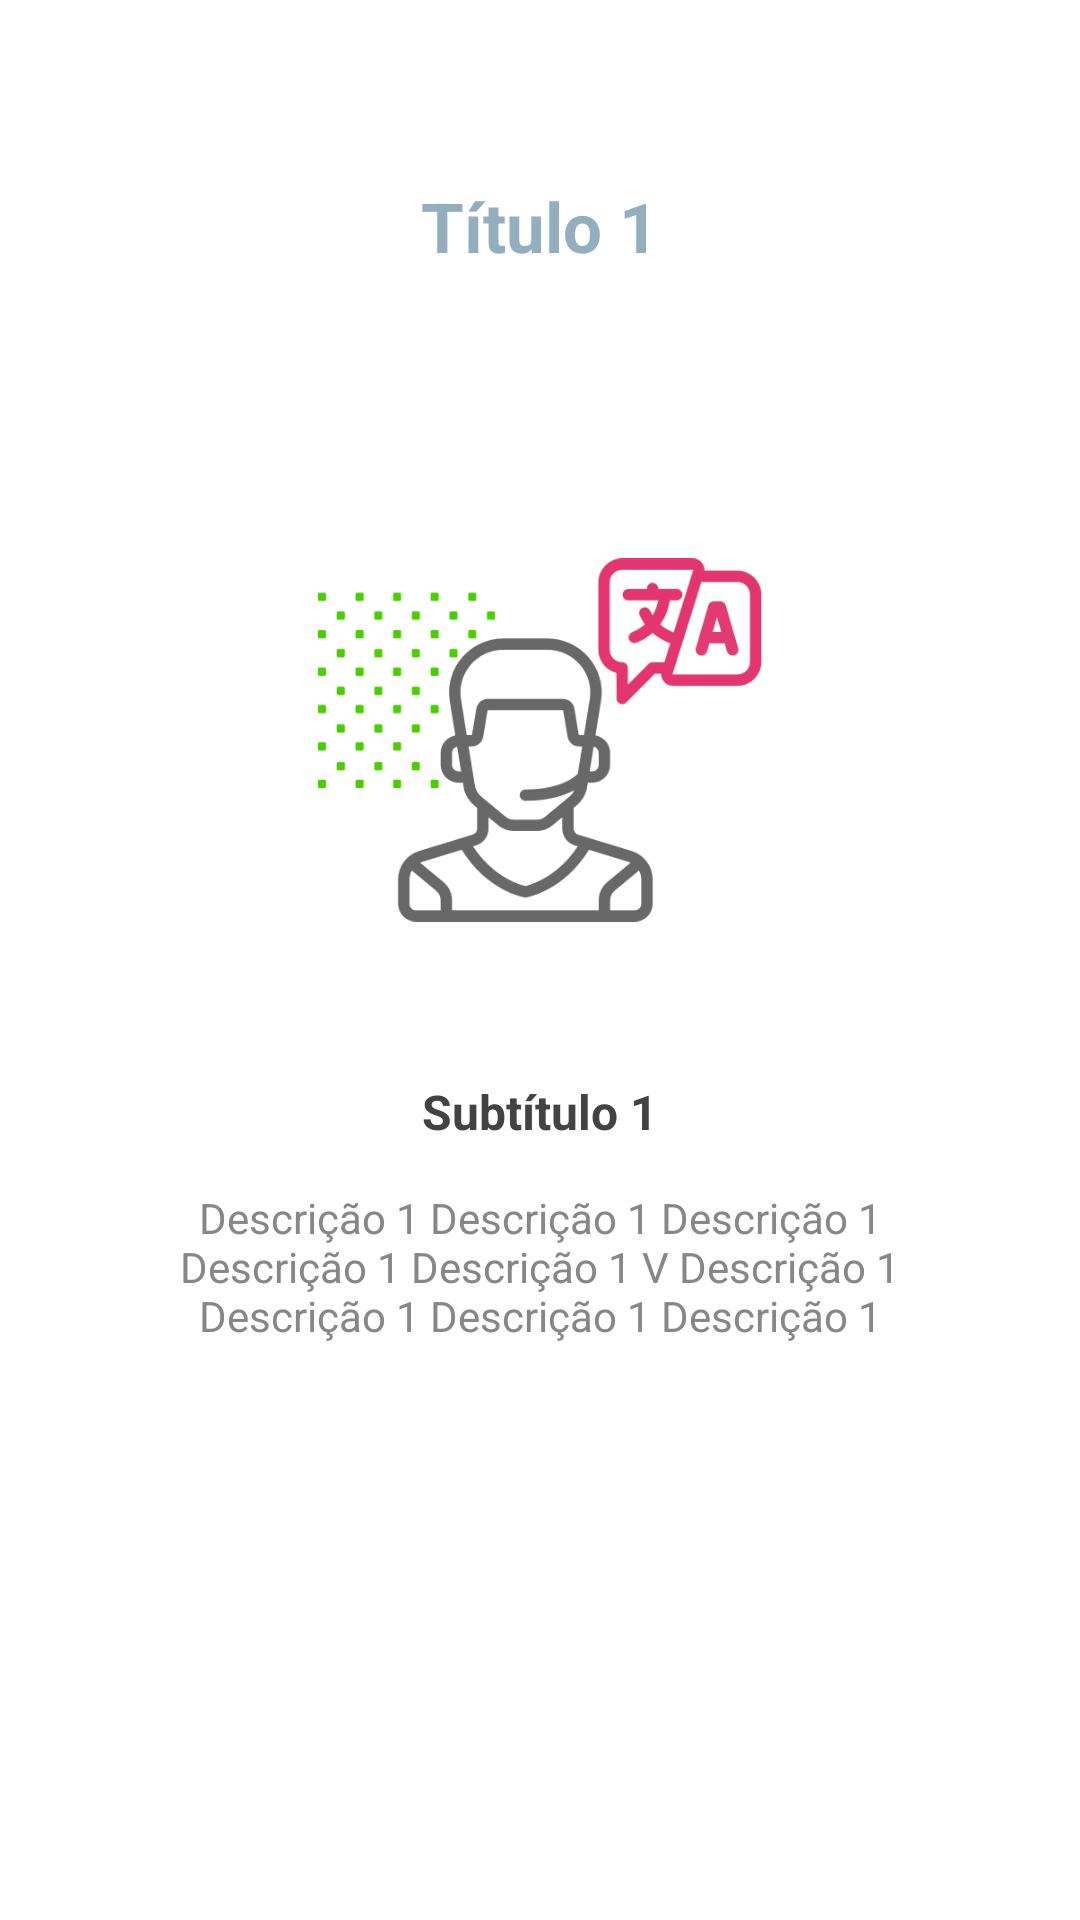

This screen was rendered from an Android layout file. Write that file and the resources it references.
<!-- AndroidManifest.xml: application theme AppTheme -->
<!-- res/layout/tutorial_first_step.xml -->
<?xml version="1.0" encoding="utf-8"?>
<LinearLayout xmlns:android="http://schemas.android.com/apk/res/android"
    android:orientation="vertical"
    android:layout_width="match_parent"
    android:layout_height="wrap_content">

    <TextView
        android:layout_width="wrap_content"
        android:layout_height="wrap_content"
        android:textSize="23sp"
        android:textStyle="bold"
        android:textColor="#92aebf"
        android:layout_marginTop="60dp"
        android:layout_gravity="center"
        android:text="@string/tutorial_title_1" />

    <ImageView
        android:src="@drawable/tutorial_img_1"
        android:layout_width="148dp"
        android:layout_height="136dp"
        android:layout_marginTop="88dp"
        android:layout_gravity="center"
        android:contentDescription="@string/tutorial_image_1" />

    <TextView
        android:layout_width="wrap_content"
        android:layout_height="wrap_content"
        android:textSize="16sp"
        android:textStyle="bold"
        android:textColor="#434343"
        android:layout_marginTop="45dp"
        android:layout_gravity="center"
        android:text="@string/tutorial_subtitle_1" />

    <TextView
        android:layout_width="wrap_content"
        android:layout_height="wrap_content"
        android:textSize="14sp"
        android:textColor="#878787"
        android:layout_marginTop="15dp"
        android:layout_marginStart="40dp"
        android:layout_marginEnd="40dp"
        android:layout_gravity="center"
        android:textAlignment="center"
        android:text="@string/tutorial_desc_1"/>

</LinearLayout>
<!-- resources referenced by this layout -->
<resources>
  <!-- drawable tutorial_img_1: png bitmap (drawable-hdpi, 18175 bytes) -->
  <string name="tutorial_desc_1">Descrição 1 Descrição 1 Descrição 1 Descrição 1 Descrição 1 V Descrição 1 Descrição 1 Descrição 1 Descrição 1</string>
  <string name="tutorial_image_1">Tutorial imagem 1</string>
  <string name="tutorial_subtitle_1">Subtítulo 1</string>
  <string name="tutorial_title_1">Título 1</string>
  <style name="AppTheme" parent="Theme.AppCompat.Light.DarkActionBar">
          <item name="colorPrimary">@color/colorPrimary</item>
          <item name="colorPrimaryDark">@color/colorPrimaryDark</item>
          <item name="colorAccent">@color/colorAccent</item>
          <item name="windowNoTitle">true</item>
          <item name="android:windowBackground">@color/white</item>
      </style>
  <color name="colorPrimary">#000000</color>
  <color name="colorPrimaryDark">#000000</color>
  <color name="colorAccent">#F3BE19</color>
  <color name="white">#FFFFFF</color>
</resources>
